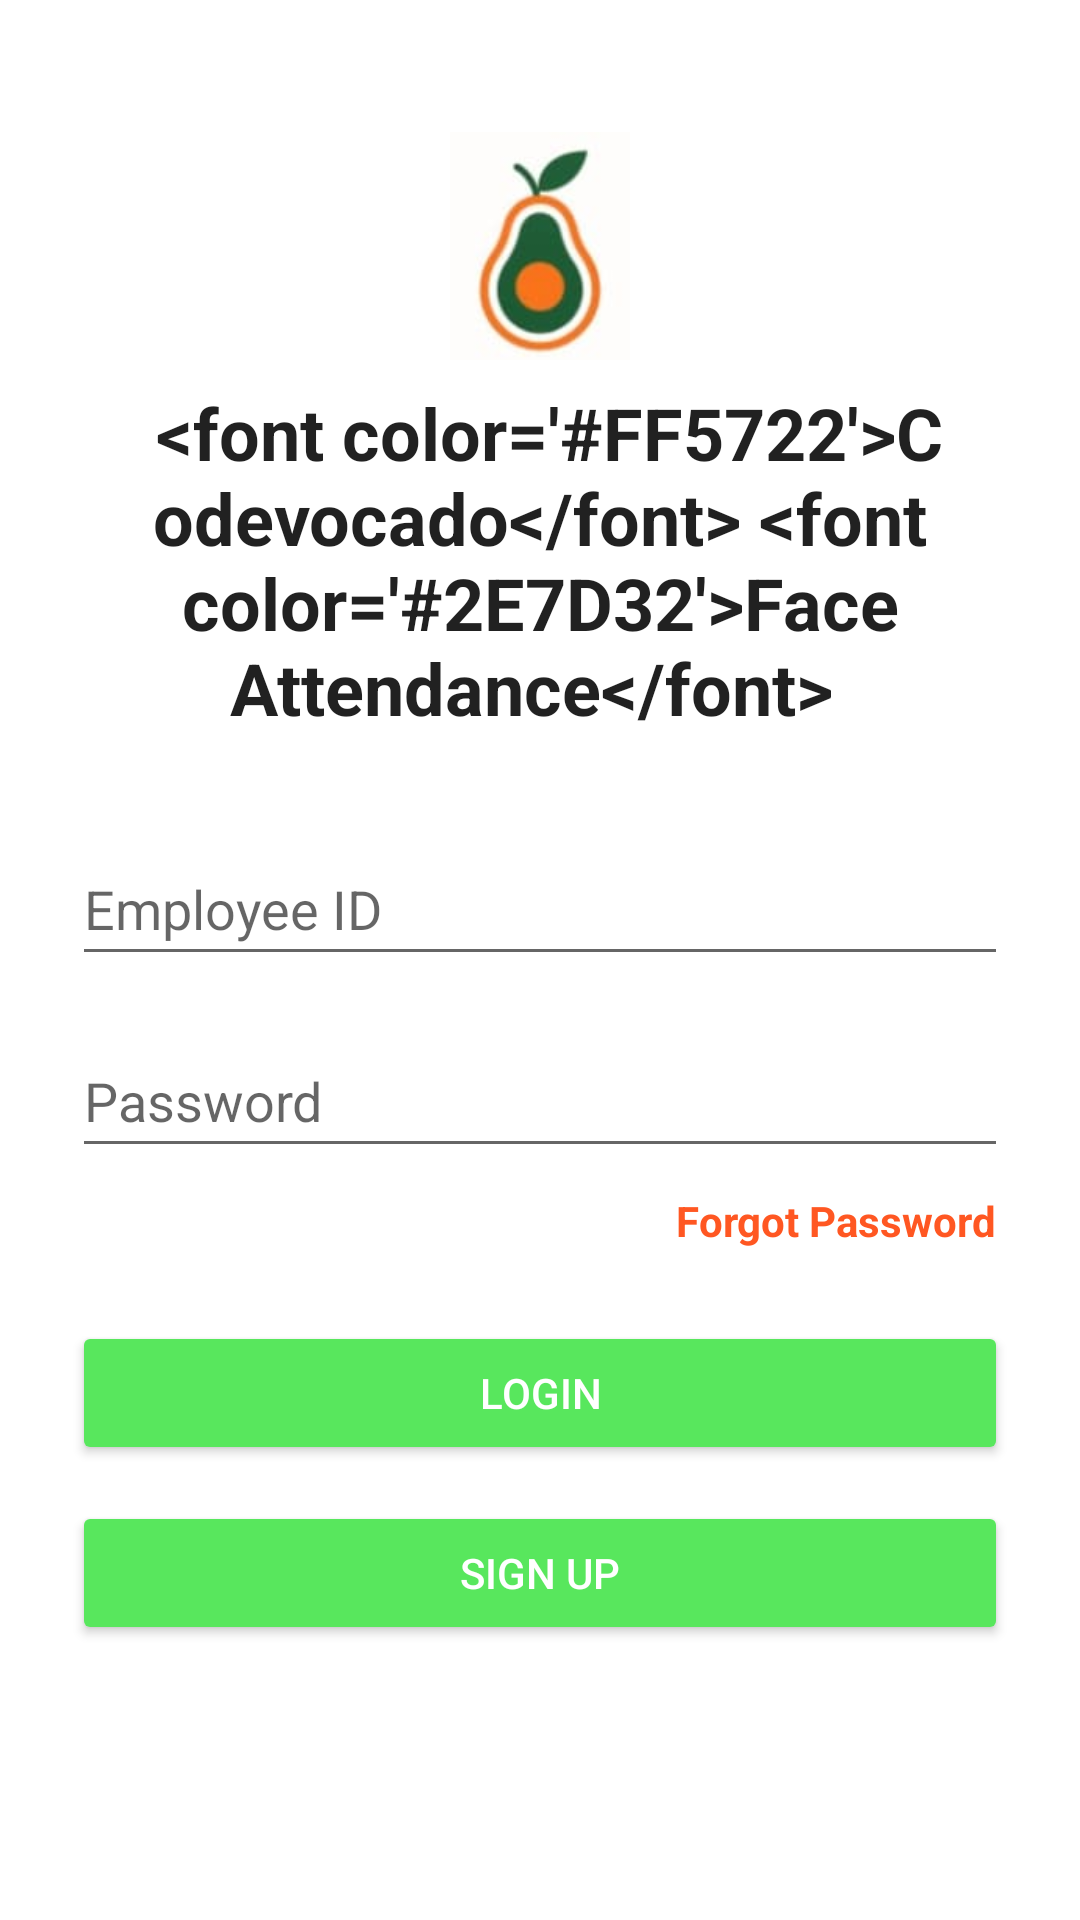

Android layout source for this screen:
<!-- AndroidManifest.xml: application theme Theme.FaceAttendanceApp -->
<!-- res/layout/activity_login.xml -->
<ScrollView xmlns:android="http://schemas.android.com/apk/res/android"
    android:layout_width="match_parent"
    android:layout_height="match_parent"
    android:background="?android:colorBackground">

    <LinearLayout
        android:layout_width="match_parent"
        android:layout_height="wrap_content"
        android:orientation="vertical"
        android:padding="24dp"
        android:gravity="center_horizontal">

        
        <ImageView
            android:id="@+id/logoImage"
            android:layout_width="96dp"
            android:layout_height="96dp"
            android:layout_marginBottom="8dp"
            android:src="@drawable/logo"
            android:paddingTop="20dp" />

        
        <TextView
            android:id="@+id/appTitle"
            android:layout_width="wrap_content"
            android:layout_height="wrap_content"
            android:layout_marginBottom="32dp"
            android:textColor="?android:textColorPrimary"
            android:textSize="24sp"
            android:textStyle="bold"
            android:textAlignment="center"
            android:text="@string/app_title_styled" />

        
        <EditText
            android:id="@+id/editEmployeeId"
            android:hint="Employee ID"
            android:inputType="text"
            android:minHeight="48dp"
            android:layout_width="match_parent"
            android:layout_height="wrap_content" />

        
        <EditText
            android:id="@+id/editPassword"
            android:hint="Password"
            android:inputType="textPassword"
            android:minHeight="48dp"
            android:layout_marginTop="16dp"
            android:layout_width="match_parent"
            android:layout_height="wrap_content" />

        
        <TextView
            android:id="@+id/forgotPasswordText"
            android:layout_width="wrap_content"
            android:layout_height="wrap_content"
            android:text="Forgot Password"
            android:textColor="?android:textColorLink"
            android:textStyle="bold"
            android:layout_marginTop="8dp"
            android:layout_gravity="end"
            android:paddingEnd="4dp" />

        
        <Button
            android:id="@+id/btnLogin"
            android:text="Login"
            android:minHeight="48dp"
            android:layout_marginTop="24dp"
            android:layout_width="match_parent"
            android:layout_height="wrap_content"
            android:backgroundTint="@color/buttonGreen"
            android:textColor="@color/white" />

        
        <Button
            android:id="@+id/btnSignup"
            android:text="Sign Up"
            android:minHeight="48dp"
            android:layout_marginTop="12dp"
            android:layout_width="match_parent"
            android:layout_height="wrap_content"
            android:backgroundTint="@color/buttonGreen"
            android:textColor="@color/white" />
    </LinearLayout>
</ScrollView>
<!-- resources referenced by this layout -->
<resources>
  <color name="buttonGreen">#58E75D</color>
  <color name="white">#FFFFFF</color>
  <!-- drawable logo: jpg bitmap (drawable, 2744 bytes) -->
  <string name="app_title_styled">
          
              &lt;font color=\u0027#FF5722\u0027&gt;Codevocado&lt;/font&gt; &lt;font color=\u0027#2E7D32\u0027&gt;Face Attendance&lt;/font&gt;
          
      </string>
  <style name="Theme.FaceAttendanceApp" parent="Base.Theme.FaceAttendanceApp" />
  <style name="Base.Theme.FaceAttendanceApp" parent="Theme.MaterialComponents.DayNight.NoActionBar">
          
          <item name="colorPrimary">@color/colorPrimary</item>
          <item name="colorOnPrimary">@color/white</item>
          <item name="colorSecondary">@color/colorSecondary</item>
          <item name="colorOnSecondary">@color/white</item>
  
          <item name="colorSurface">@color/white</item>
          <item name="colorOnSurface">@color/black</item>
  
  
  
  
  
          
          <item name="android:statusBarColor" tools:targetApi="l">@android:color/transparent</item>
          <item name="android:windowLightStatusBar" tools:targetApi="m">true</item>
      </style>
  <color name="colorPrimary">#2E7D32</color>
  <color name="colorSecondary">#FF5722</color>
  <color name="black">#000000</color>
</resources>
